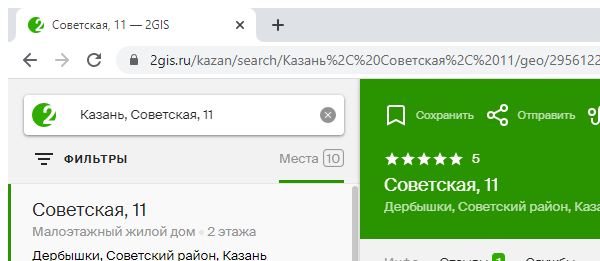
Task: Robotic Enterprise Framework
Workflow: Search for providers

Step 1: Attach Browser (chrome.exe)

Step 2: click on the link 'Службы' (no picture)

Step 3: click on the element 'Провайдеры*' (no picture)

Step 4: type a value into the list item (no picture)

Step 5: Attach Browser (chrome.exe) (no picture)

Step 6: get-text from the element (no picture)

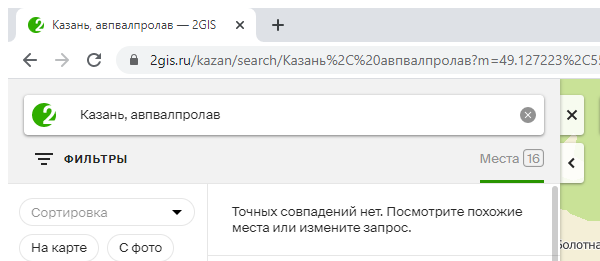
Step 7: Attach Browser (chrome.exe)

Step 8: click on the element (no picture)

Step 9: find the link 'Службы' (no picture)

Step 10: Attach Browser (chrome.exe) (same screen as step 1)